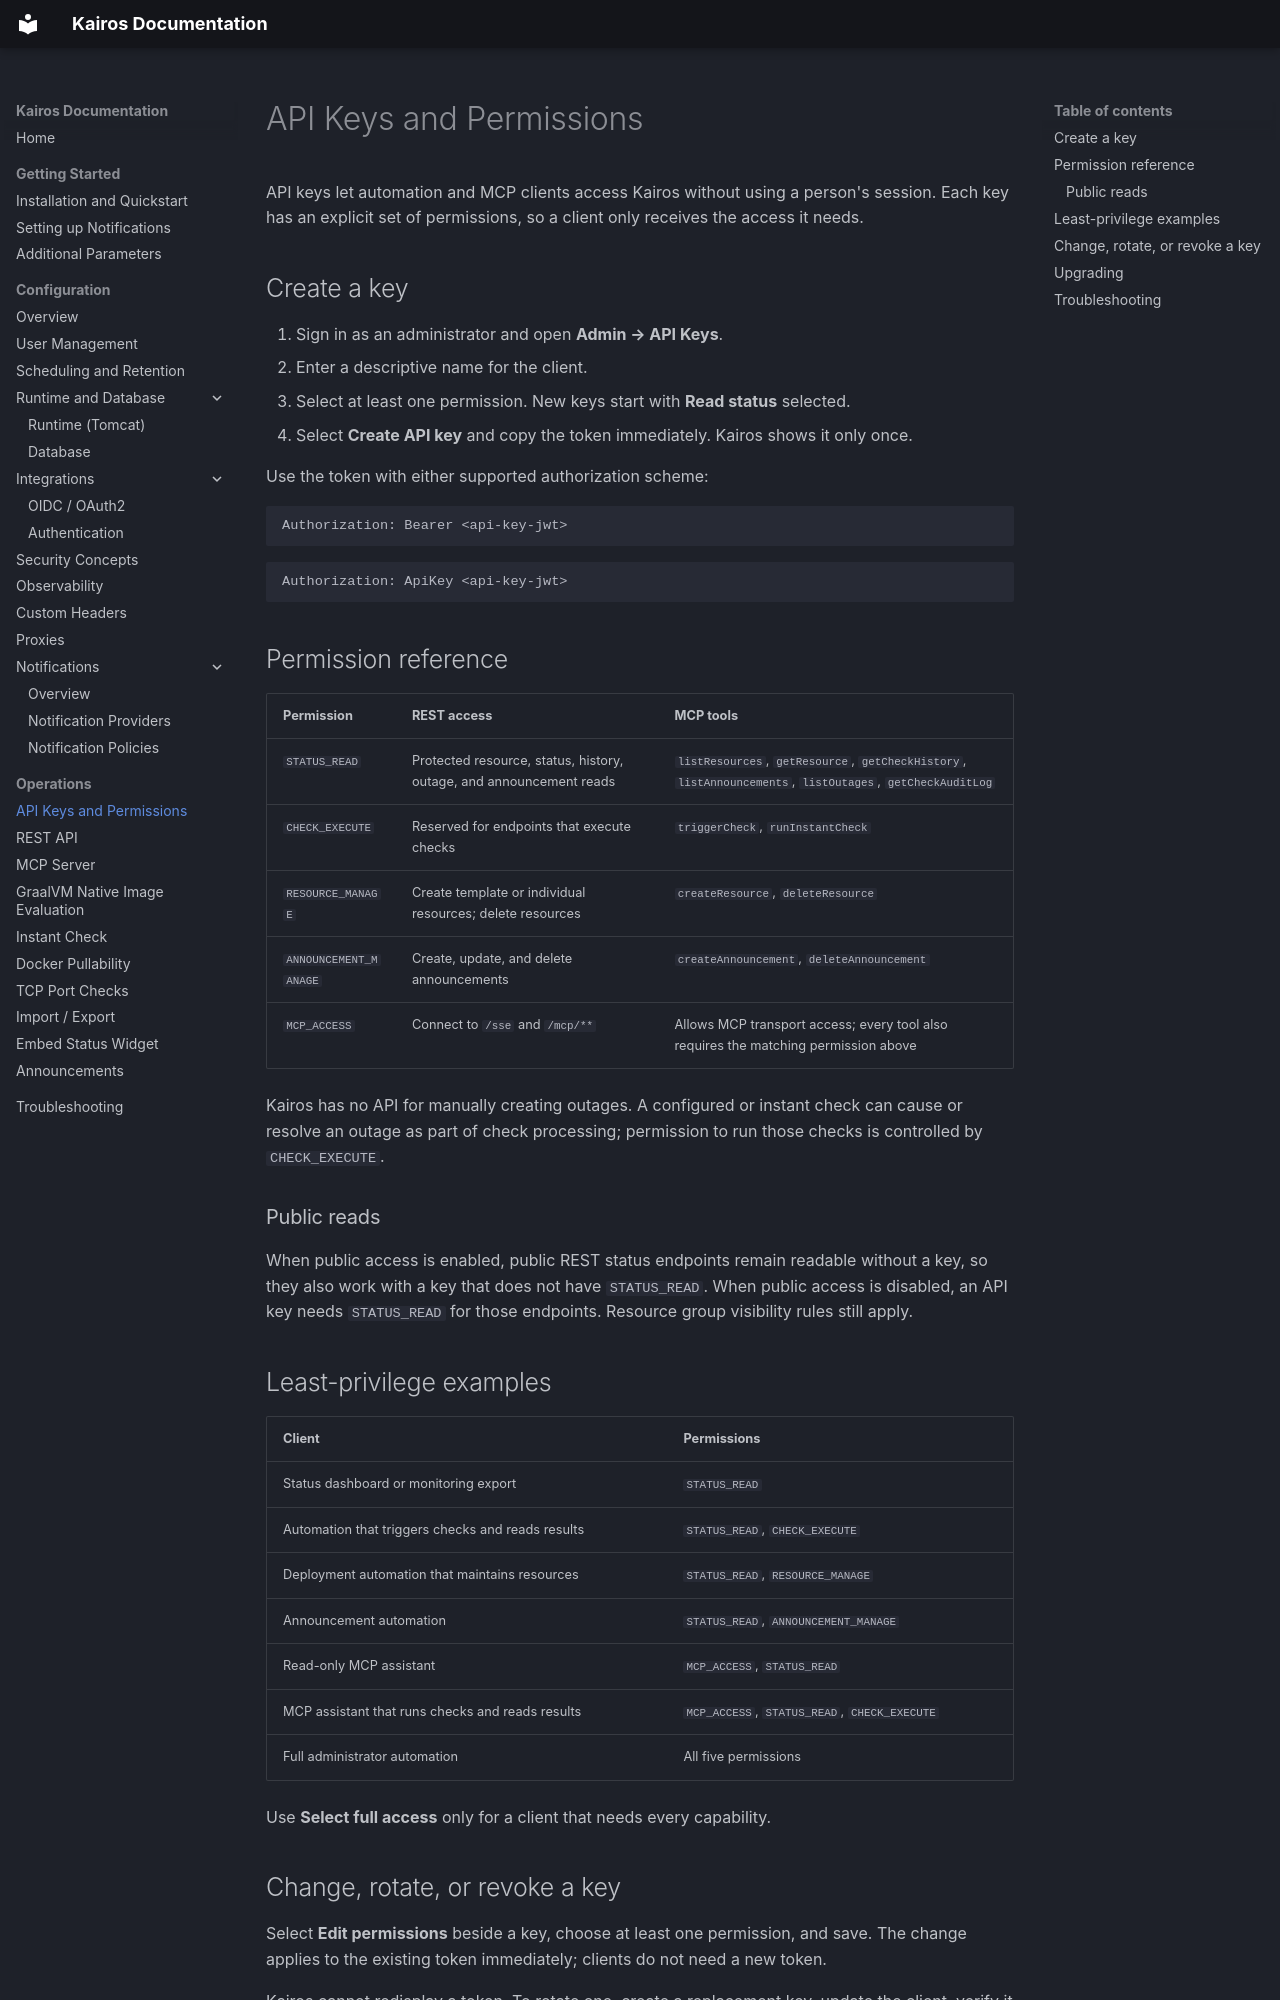

repository: wenisch-tech/Kairos · page: api-keys/index.html · generator: mkdocs

# API Keys and Permissions

API keys let automation and MCP clients access Kairos without using a person's session. Each key has an explicit set of permissions, so a client only receives the access it needs.

## Create a key

1. Sign in as an administrator and open **Admin → API Keys**.
2. Enter a descriptive name for the client.
3. Select at least one permission. New keys start with **Read status** selected.
4. Select **Create API key** and copy the token immediately. Kairos shows it only once.

Use the token with either supported authorization scheme:

```http
Authorization: Bearer <api-key-jwt>
```

```http
Authorization: ApiKey <api-key-jwt>
```

## Permission reference

| Permission | REST access | MCP tools |
|---|---|---|
| `STATUS_READ` | Protected resource, status, history, outage, and announcement reads | `listResources`, `getResource`, `getCheckHistory`, `listAnnouncements`, `listOutages`, `getCheckAuditLog` |
| `CHECK_EXECUTE` | Reserved for endpoints that execute checks | `triggerCheck`, `runInstantCheck` |
| `RESOURCE_MANAGE` | Create template or individual resources; delete resources | `createResource`, `deleteResource` |
| `ANNOUNCEMENT_MANAGE` | Create, update, and delete announcements | `createAnnouncement`, `deleteAnnouncement` |
| `MCP_ACCESS` | Connect to `/sse` and `/mcp/**` | Allows MCP transport access; every tool also requires the matching permission above |

Kairos has no API for manually creating outages. A configured or instant check can cause or resolve an outage as part of check processing; permission to run those checks is controlled by `CHECK_EXECUTE`.

### Public reads

When public access is enabled, public REST status endpoints remain readable without a key, so they also work with a key that does not have `STATUS_READ`. When public access is disabled, an API key needs `STATUS_READ` for those endpoints. Resource group visibility rules still apply.

## Least-privilege examples

| Client | Permissions |
|---|---|
| Status dashboard or monitoring export | `STATUS_READ` |
| Automation that triggers checks and reads results | `STATUS_READ`, `CHECK_EXECUTE` |
| Deployment automation that maintains resources | `STATUS_READ`, `RESOURCE_MANAGE` |
| Announcement automation | `STATUS_READ`, `ANNOUNCEMENT_MANAGE` |
| Read-only MCP assistant | `MCP_ACCESS`, `STATUS_READ` |
| MCP assistant that runs checks and reads results | `MCP_ACCESS`, `STATUS_READ`, `CHECK_EXECUTE` |
| Full administrator automation | All five permissions |

Use **Select full access** only for a client that needs every capability.
